Run: headless pygame with SDL's dummy video driver; simulated clock (each Clock.tick advances the game by its frame time, no real sleeping); random seed 0; keys injected as events and as key.get_pressed() state; no mouse input.
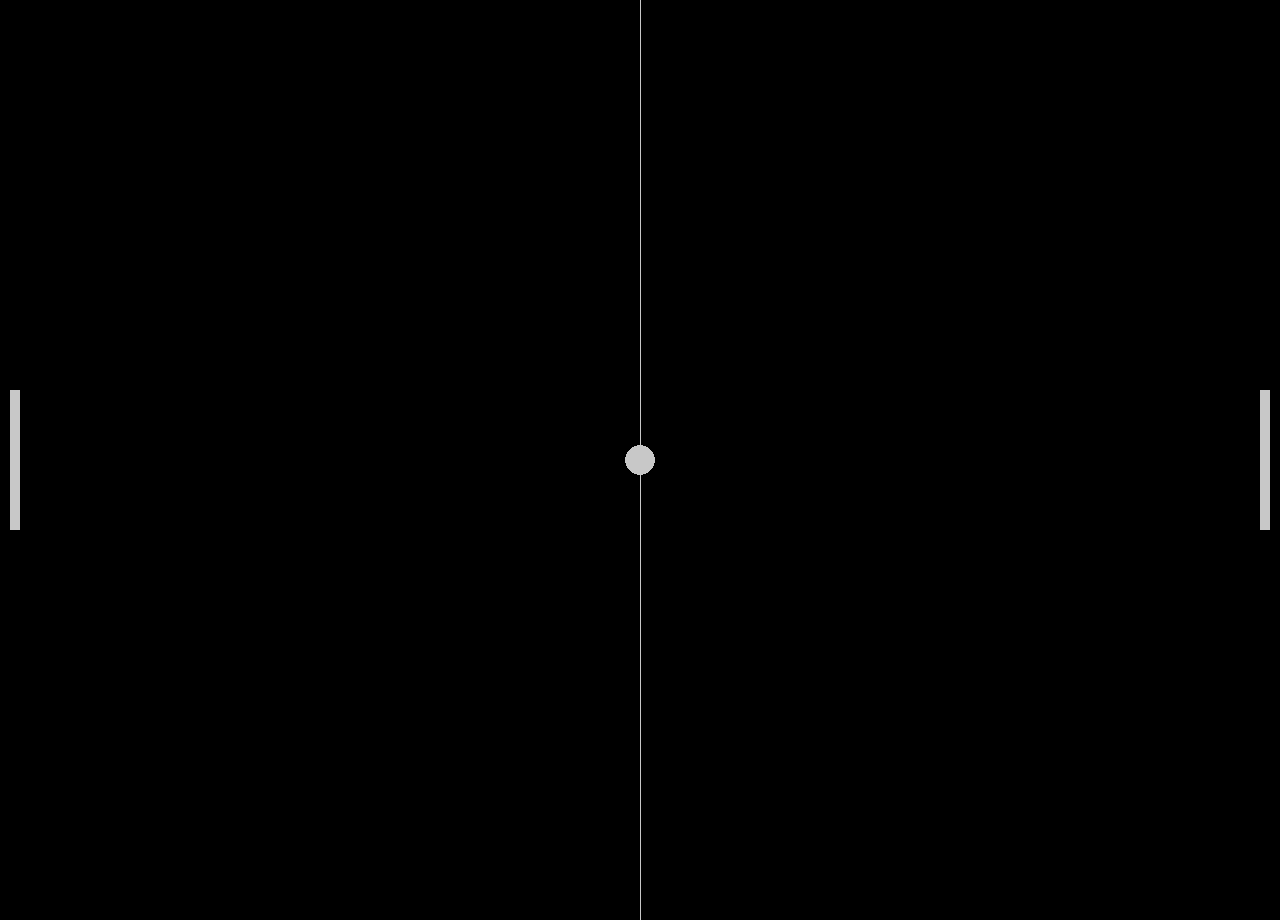
Frame 1 of 4 · flips 1–60 · no input
Frame 2 of 4 · flips 61–180 · tapped SPACE, RETURN · held RIGHT (→), D · screen unchanged from frame 1, image omitted
Frame 3 of 4 · flips 181–300 · held DOWN (↓), S · screen unchanged from frame 2, image omitted
Frame 4 of 4 · flips 301–420 · held LEFT (←), A, UP (↑), W · screen unchanged from frame 3, image omitted

The pygame program that drew these frames:

import pygame as pg
import sys

#initial setup
pg.init()
clock = pg.time.Clock()

#window setup
WIDTH = 1280
HEIGHT = 920
screen = pg.display.set_mode((WIDTH, HEIGHT))
pg.display.set_caption("PyPong")

#drawing rect capsules for collisions
ball = pg.Rect(WIDTH/2 - 15, HEIGHT/2 - 15, 30, 30)
player = pg.Rect(WIDTH - 20, HEIGHT/2 - 70, 10, 140)
opponent = pg.Rect(10, HEIGHT/2 - 70, 10, 140)

#colour variables
bg_colour = (0, 0, 0)
light_grey = (200, 200, 200)

#main loop; runs once per tick
while True:

    #input checher
    for event in pg.event.get():
        if event.type == pg.QUIT:
            pg.quit()
            sys.exit()

    #visuals
    screen.fill(bg_colour)
    pg.draw.rect(screen, light_grey, player)
    pg.draw.rect(screen, light_grey, opponent)
    pg.draw.ellipse(screen, light_grey, ball)
    pg.draw.aaline(screen, light_grey, (WIDTH/2,0), (WIDTH/2, HEIGHT))

    #update
    pg.display.flip()
    clock.tick(60) #max frames / second
